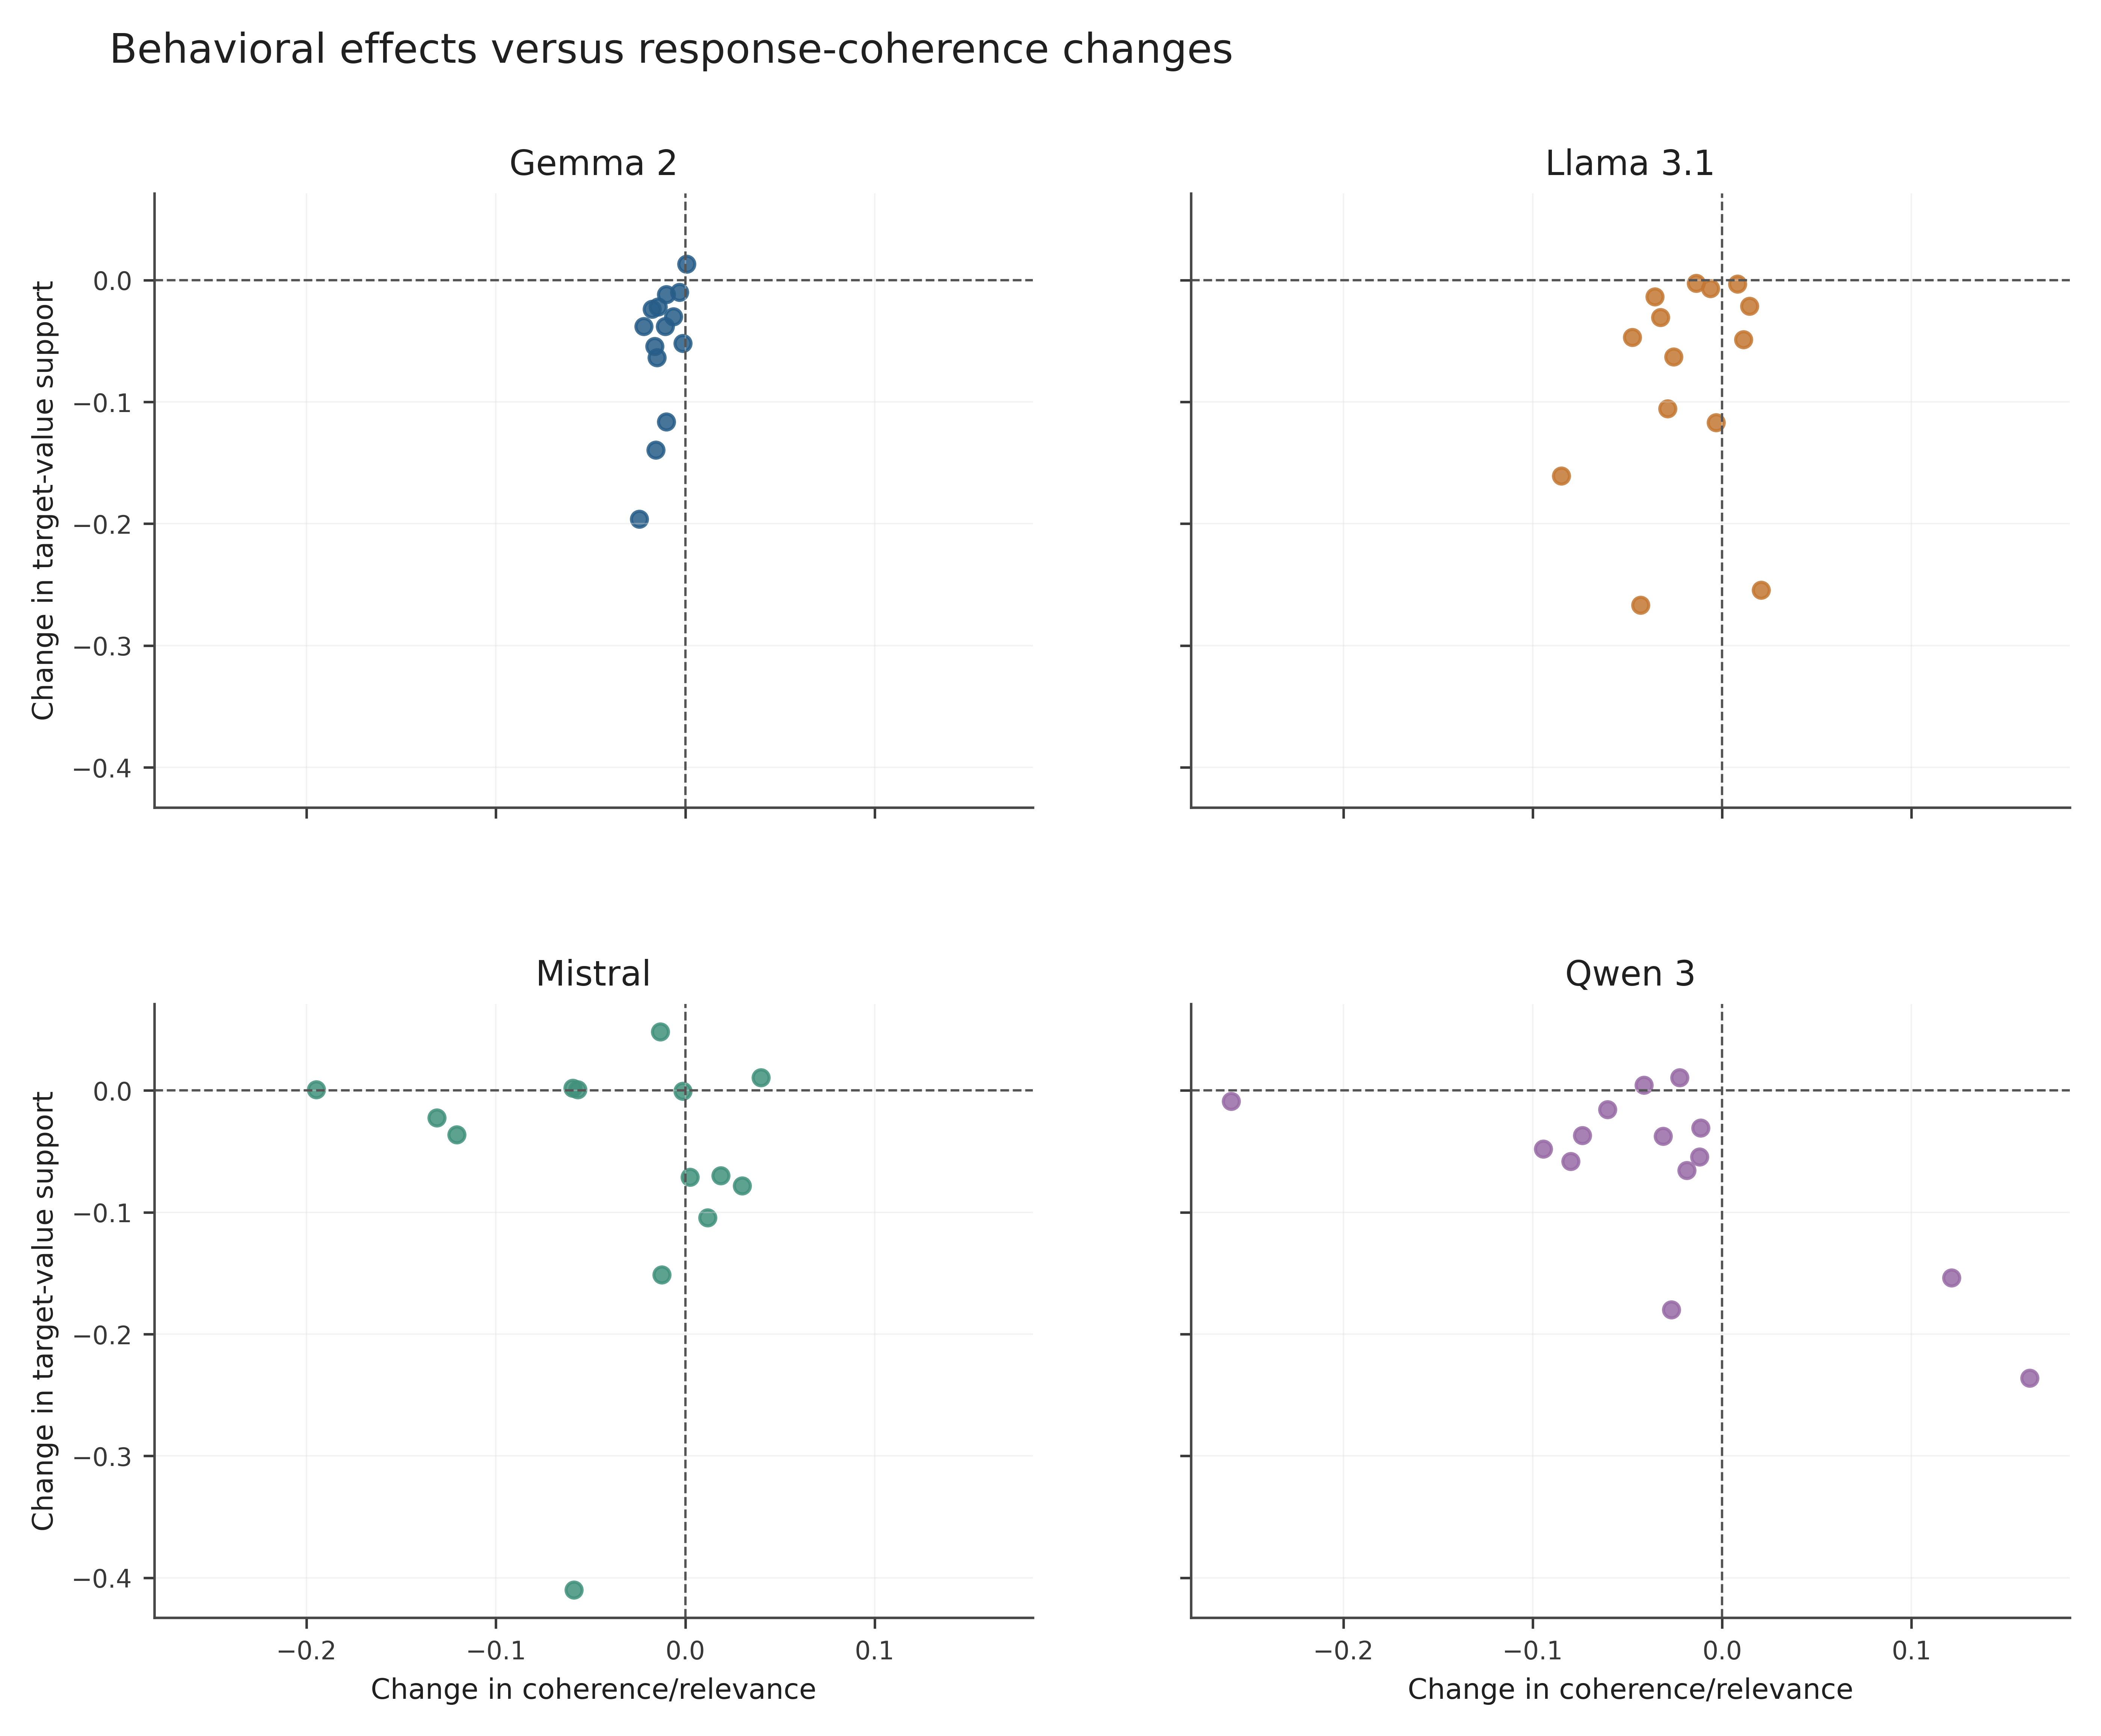

Values plotted in this chart, from the file beside it:
model, feature, delta_coherence, delta_welfare
gemma, conditionality, -0.02187, -0.03812
gemma, constituent_order, -0.02438, -0.1961
gemma, epistemic_hedging, -0.01562, -0.1394
gemma, formality, -0.01, -0.01188
gemma, fusion, -0.01, -0.1163
gemma, genericity, 0.000625, 0.01312
gemma, inflectional_synthesis, -0.015, -0.06375
gemma, modal_strength, -0.00625, -0.03
gemma, narrative_framing, -0.00125, -0.05187
gemma, nominalization, -0.01625, -0.05437
gemma, pronoun_distribution, -0.01063, -0.03812
gemma, subordination, -0.01438, -0.0219
gemma, tense_aspect, -0.003125, -0.01
gemma, voice, -0.0175, -0.02375
llama31, conditionality, -0.0475, -0.04688
llama31, constituent_order, 0.02063, -0.2544
llama31, epistemic_hedging, 0.01125, -0.04875
llama31, formality, -0.01375, -0.0025
llama31, fusion, -0.085, -0.1606
llama31, genericity, 0.01438, -0.02125
llama31, inflectional_synthesis, -0.04312, -0.2669
llama31, modal_strength, -0.00625, -0.006875
llama31, narrative_framing, -0.003125, -0.1169
llama31, nominalization, -0.02875, -0.1056
llama31, pronoun_distribution, -0.03562, -0.01375
llama31, subordination, -0.02562, -0.06313
llama31, tense_aspect, 0.008125, -0.003125
llama31, voice, -0.0325, -0.03062
mistral, conditionality, -0.1313, -0.0225
mistral, constituent_order, -0.05875, -0.41
mistral, epistemic_hedging, 0.03, -0.07812
mistral, formality, -0.195, 0.000625
mistral, fusion, 0.01188, -0.1044
mistral, genericity, 0.04, 0.01063
mistral, inflectional_synthesis, -0.0125, -0.1512
mistral, modal_strength, -0.05937, 0.001875
mistral, narrative_framing, 0.01875, -0.07
mistral, nominalization, 0.0025, -0.07125
mistral, pronoun_distribution, -0.05688, 0.000625
mistral, subordination, -0.00125, -0.000625
mistral, tense_aspect, -0.01312, 0.04813
mistral, voice, -0.1206, -0.03625
qwen3, conditionality, -0.06062, -0.01562
qwen3, constituent_order, -0.02687, -0.18
qwen3, epistemic_hedging, -0.01875, -0.06563
qwen3, formality, -0.2594, -0.00875
qwen3, fusion, 0.1625, -0.2362
qwen3, genericity, -0.01125, -0.03062
qwen3, inflectional_synthesis, 0.1212, -0.1537
qwen3, modal_strength, -0.04125, 0.004375
qwen3, narrative_framing, -0.08, -0.0582
qwen3, nominalization, -0.01188, -0.05437
qwen3, pronoun_distribution, -0.0225, 0.01063
qwen3, subordination, -0.09438, -0.04813
qwen3, tense_aspect, -0.03125, -0.0375
qwen3, voice, -0.07375, -0.03687
